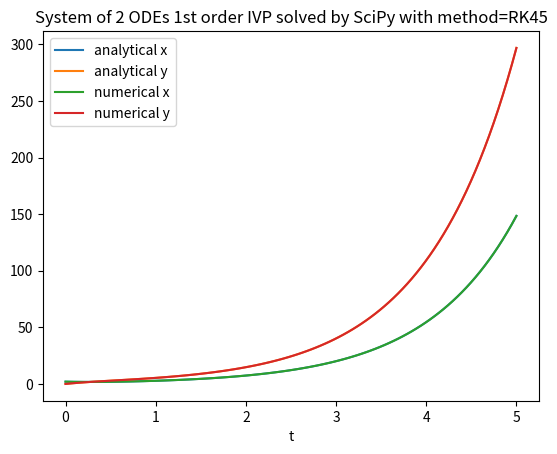

Python code for this plot:
import numpy as np
import matplotlib.pyplot as plt

from scipy.integrate import solve_ivp

#https://computationalmindset.com/en/neural-networks/ordinary-differential-equation-solvers.html#SysODEs1stIVP

def ode_fn(t, XY):
	x=XY[0]
	y=XY[1]
	dx_dt= - x + y
	dy_dt= 4. * x - y
	return [dx_dt, dy_dt]

an_sol_x = lambda t : np.exp(t) + np.exp(-3. * t)
an_sol_y = lambda t : 2. * np.exp(t) - 2. * np.exp(-3. * t)

t_begin=0.
t_end=5.
t_nsamples=100
t_space = np.linspace(t_begin, t_end, t_nsamples)
x_init = 2.
y_init = 0.

x_an_sol = an_sol_x(t_space)
y_an_sol = an_sol_y(t_space)

method = 'RK45' #available methods: 'RK45', 'RK23', 'DOP853', 'Radau', 'BDF', 'LSODA'
num_sol = solve_ivp(ode_fn, [t_begin, t_end], [x_init, y_init], method=method, dense_output=True)
XY_num_sol = num_sol.sol(t_space)
x_num_sol = XY_num_sol[0].T
y_num_sol = XY_num_sol[1].T

plt.figure()
plt.plot(t_space, x_an_sol, label='analytical x')
plt.plot(t_space, y_an_sol, label='analytical y')
plt.plot(t_space, x_num_sol, label='numerical x')
plt.plot(t_space, y_num_sol, label='numerical y')
plt.title('System of 2 ODEs 1st order IVP solved by SciPy with method=' + method)
plt.xlabel('t')
plt.legend()
plt.show()

